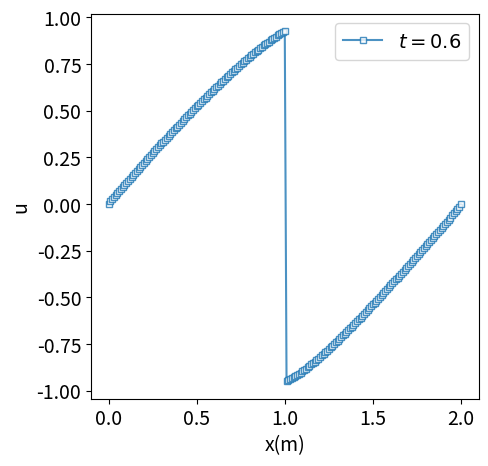

Write the Python code that produced this figure.
import numpy as np
import matplotlib.pyplot as plt
plt.rcParams.update({'font.size' : 14})

"""
Inviscid Burgers - PDDO - Explicit - Upwind
[redacted]
2021
"""

"""
1D PD Derivative Stencil Generator for Given Horizon Radius.
Generates the Derivative Operators for u>0 and u<0. Since the
Discretization is Uniform and the Boundary Conditions are Periodic,
Created Stencil can be used for all Material Points without Modification.
"""
##################################################################################
##################################################################################
# G Function Generator for 1D
def InvGFunc(xi, delta, amat, order):
    GFS = np.zeros(order + 1)
    Avec = np. zeros(order + 1)
    for i in range(order + 1):
        Avec[i] = pow(xi, i)
    w = np.exp(-4.0 * (np.abs(xi) / delta) ** 2)
    for i in range(order + 1):
        C = amat[:, i] * Avec
        C *= w
        GFS[i] = np.sum(C)
    return GFS        
# A Matrix Generator
def GenAmat(xi, delta, order):
    Avec = np. zeros(order + 1)
    for i in range(order + 1):
        Avec[i] = pow(xi, i)
    w = np.exp(-4.0 * (np.abs(xi) / delta) ** 2)
    Amat = np.outer(Avec, Avec) * w
    return Amat
# b Matrix Generator
def Genbmat(order):
    bmat = np.eye(order + 1)
    for i in range(1, order + 1):
        bmat[i, i] = bmat[i - 1, i - 1] * i
    return bmat
# Derivative Operator Using PDDO
def GenDVec(dx, delta, order):
    nump = round(delta) + 1
    # Positive and Negative Flux Stencils
    # are Created Sequentially. Discretization
    # is Uniform therefore No Family Search is
    # Needed.
    ptsp = np.arange(0, nump)
    ptsn = np.arange(-nump + 1, 1)
    pts = [ptsn, ptsp]
    DVecs = [[], []]
    # Dvecs Include Derivative Stencils up to 1st order.(0th and 1st).
    # First Order Derivative is not Needed for this Problem.
    for i in range(order + 1):
        DVecs[0].append(np.zeros([round(delta)+1]))
        DVecs[1].append(np.zeros([round(delta)+1]))
    for k in range(2):
        bmat = Genbmat(order)
        Amat = np.zeros([order + 1, order + 1])
        for num in pts[k]:
            xi = num * dx
            Amat += GenAmat(xi, delta * dx, order)
        Amat *= dx
        amat = np.linalg.solve(Amat, bmat)
        for kk in range(len(ptsp)):
            xi = pts[k][kk] * dx
            for derord in range(order + 1):
                # Multiplying with dx Beforehand for Integration.
                DVecs[k][derord][kk] = InvGFunc(xi, delta * dx, amat, order).T[derord] * dx
    return DVecs
##################################################################################
##################################################################################


# Main Loop for Explicit Integration
##################################################################################
##################################################################################
def EeInt(u, dt, dx, delta, numtstp, numpt, DerVec):
    # Copying Field Variables for Integration at
    # Every Timestep.
    u_prev = u[:]
    nump = round(delta) + 1
    ptsp = np.arange(0, nump)
    ptsn = np.arange(-nump + 1, 1)
    pts = []
    for i in range(numtstp):
        for j in range(numpt):
            # Checking the Flux Direction.
            if u[j] > 0.0:
                # Mod is used to Enforce Periodicity.
                pts = np.mod(j + ptsn, numpt)
                # Explicit Integration.
                u[j] -= (dt / 2.0) * np.dot(u_prev[pts] * u_prev[pts], DerVec[0][1])
            if u[j] < 0.0:
                pts = np.mod(j + ptsp, numpt)
                u[j] -= (dt / 2.0) * np.dot(u_prev[pts] * u_prev[pts], DerVec[1][1])
        # Copying Field Variables for the Next Timestep.        
        u_prev = u[:]
    return u
##################################################################################
##################################################################################

# Input Values are the same as the Inviscid Burgers' Equation
# Given in the Paper.
numpt = 201
xmin = 0.0
xmax = 2.0
dx = (xmax - xmin) / (numpt - 1)
delta = 2.015
order = 1
tmax = 0.6
dt = 0.001
numtstp = round(tmax / dt)
x = np.linspace(xmin, xmax, numpt)
# Initial Condition.
u = np.sin(np.pi * x)
DV = GenDVec(dx, delta, order)
u = EeInt(u, dt, dx, delta, numtstp, numpt, DV)

# Plotting The Result.
fig = plt.figure(1, figsize=(5, 5))
plt.plot(x, u, marker='s', markersize=4, mfc='white',
        linestyle='-', alpha=0.8, label='$t=0.6$')
plt.xlabel('x(m)')
plt.ylabel('u')
plt.legend(loc='upper right')
plt.show()
